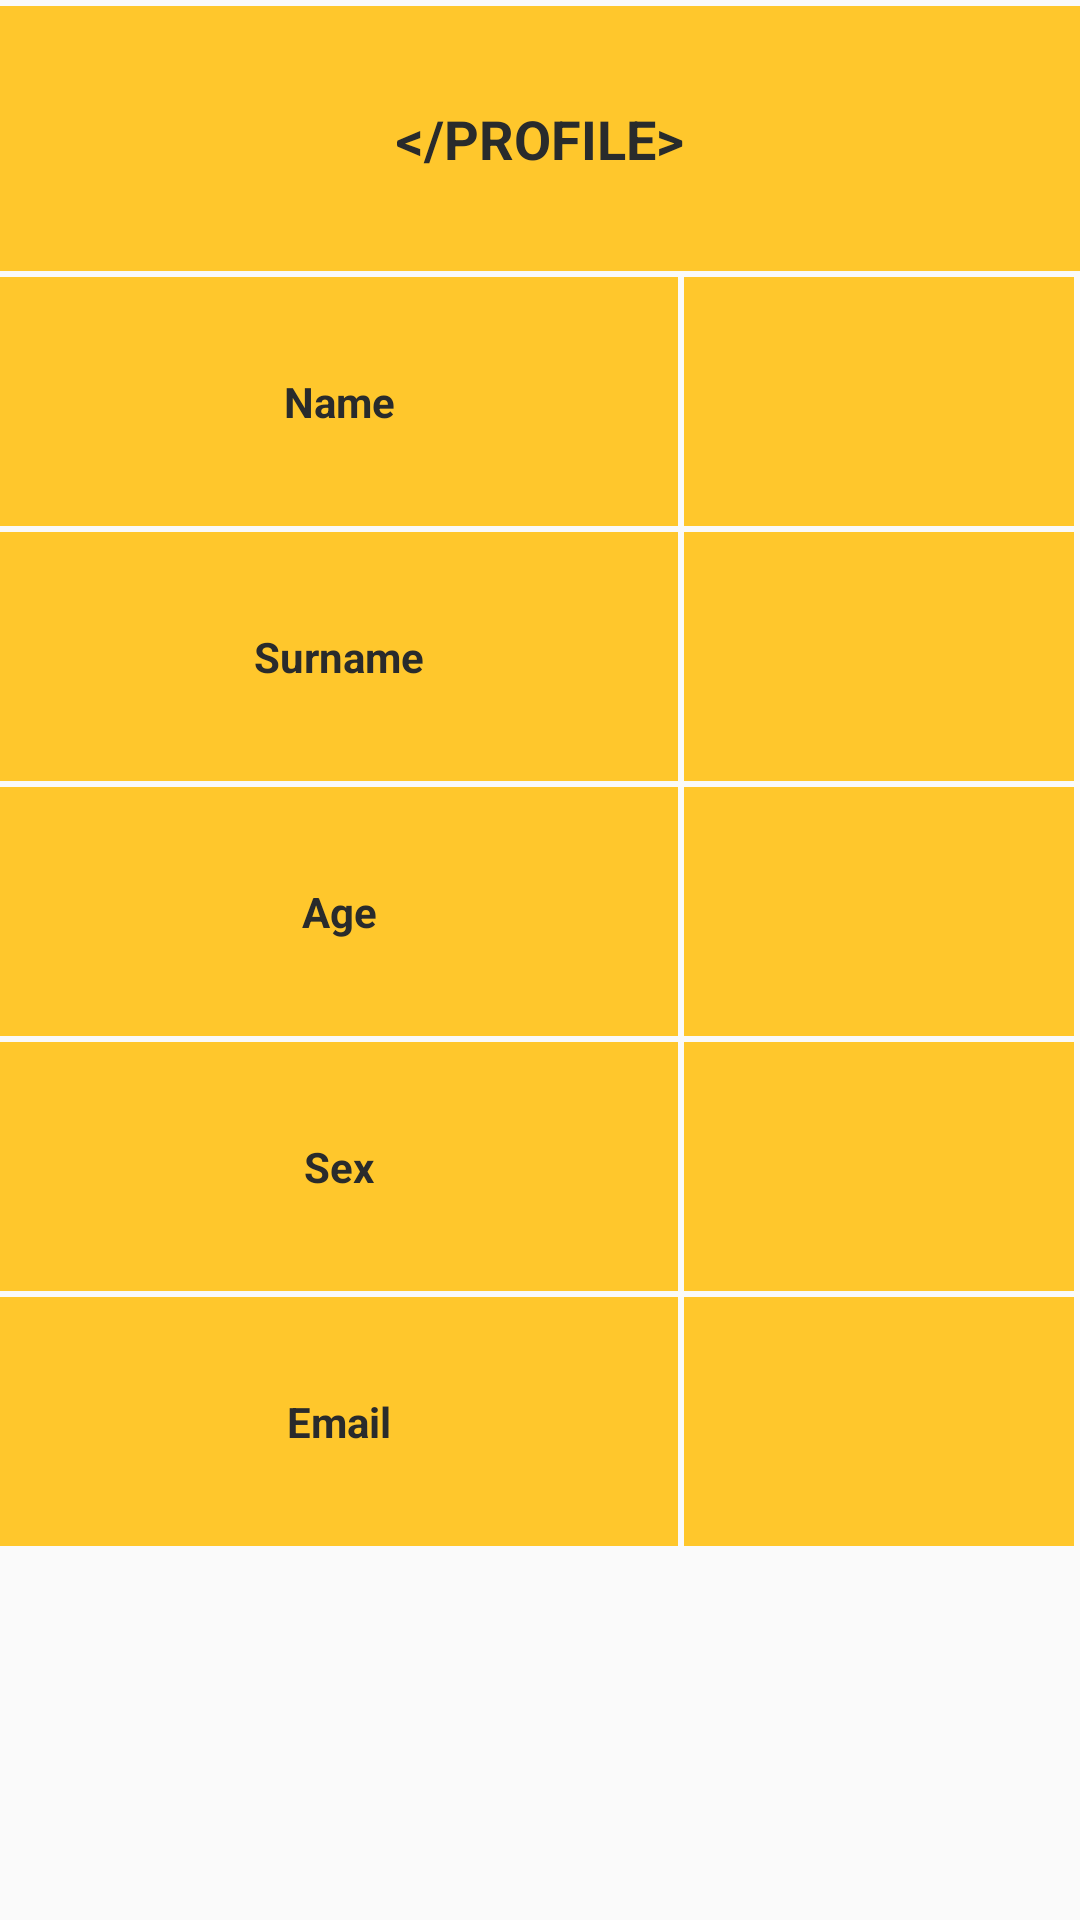

Android layout source for this screen:
<!-- AndroidManifest.xml: application theme Theme.AppCompat.Light.NoActionBar -->
<!-- res/layout/fragment_profile.xml -->
<?xml version="1.0" encoding="utf-8"?>
<TableLayout xmlns:android="http://schemas.android.com/apk/res/android"
    android:id="@+id/table_layout"
    android:layout_width="match_parent"
    android:layout_height="match_parent"
    android:layout_marginTop="56dp">

    <TableRow
        android:layout_width="match_parent"
        android:layout_height="match_parent"
        android:layout_marginTop="2dp">

        <TextView
                android:layout_width="match_parent"
                android:layout_height="wrap_content"
                android:layout_weight="1"
                android:background="@color/ButtonColorYellow"
                android:gravity="center"
                android:padding="32dp"
                android:text="@string/profile_fragment"
                android:textColor="@color/TextColorBlack"
                android:textSize="18sp" android:textStyle="bold"/>
    </TableRow>

    <TableRow
        android:layout_width="match_parent"
        android:layout_height="match_parent"
        android:layout_marginTop="2dp">

        <TextView
                android:layout_width="match_parent"
                android:layout_height="wrap_content"
                android:layout_weight="1"
                android:background="@color/ButtonColorYellow"
                android:gravity="center"
                android:padding="32dp"
                android:text="@string/name"
                android:textColor="@color/TextColorBlack" android:textStyle="bold"/>

        <TextView
            android:id="@+id/name_text"
            android:layout_width="match_parent"
            android:layout_height="wrap_content"
            android:layout_marginLeft="2dp"
            android:layout_marginRight="2dp"
            android:layout_weight="1"
            android:background="@color/ButtonColorYellow"
            android:gravity="center"
            android:padding="32dp"
            android:textColor="@color/TextColorBlack" />

    </TableRow>

    <TableRow
        android:layout_width="match_parent"
        android:layout_height="match_parent"
        android:layout_marginTop="2dp">

        <TextView
                android:layout_width="match_parent"
                android:layout_height="wrap_content"
                android:layout_weight="1"
                android:background="@color/ButtonColorYellow"
                android:gravity="center"
                android:padding="32dp"
                android:text="@string/surname"
                android:textColor="@color/TextColorBlack" android:textStyle="bold"/>

        <TextView
            android:id="@+id/surname_text"
            android:layout_width="match_parent"
            android:layout_height="wrap_content"
            android:layout_marginLeft="2dp"
            android:layout_marginRight="2dp"
            android:layout_weight="1"
            android:background="@color/ButtonColorYellow"
            android:gravity="center"
            android:padding="32dp"
            android:textColor="@color/TextColorBlack" />

    </TableRow>

    <TableRow
        android:layout_width="match_parent"
        android:layout_height="match_parent"
        android:layout_marginTop="2dp">

        <TextView
                android:layout_width="match_parent"
                android:layout_height="wrap_content"
                android:layout_weight="1"
                android:background="@color/ButtonColorYellow"
                android:gravity="center"
                android:padding="32dp"
                android:text="@string/age"
                android:textColor="@color/TextColorBlack" android:textStyle="bold"/>

        <TextView
            android:id="@+id/age_text"
            android:layout_width="match_parent"
            android:layout_height="wrap_content"
            android:layout_marginLeft="2dp"
            android:layout_marginRight="2dp"
            android:layout_weight="1"
            android:background="@color/ButtonColorYellow"
            android:gravity="center"
            android:padding="32dp"
            android:textColor="@color/TextColorBlack" />

    </TableRow>

    <TableRow
        android:layout_width="match_parent"
        android:layout_height="match_parent"
        android:layout_marginTop="2dp">

        <TextView
                android:layout_width="match_parent"
                android:layout_height="wrap_content"
                android:layout_weight="1"
                android:background="@color/ButtonColorYellow"
                android:gravity="center"
                android:padding="32dp"
                android:text="@string/sex"
                android:textColor="@color/TextColorBlack" android:textStyle="bold"/>

        <TextView
            android:id="@+id/sex_text"
            android:layout_width="match_parent"
            android:layout_height="wrap_content"
            android:layout_marginLeft="2dp"
            android:layout_marginRight="2dp"
            android:layout_weight="1"
            android:background="@color/ButtonColorYellow"
            android:gravity="center"
            android:padding="32dp"
            android:textColor="@color/TextColorBlack" />

    </TableRow>

    <TableRow
        android:layout_width="match_parent"
        android:layout_height="match_parent"
        android:layout_marginTop="2dp">

        <TextView
                android:layout_width="match_parent"
                android:layout_height="wrap_content"
                android:layout_weight="1"
                android:background="@color/ButtonColorYellow"
                android:gravity="center"
                android:padding="32dp"
                android:text="@string/email"
                android:textColor="@color/TextColorBlack" android:textStyle="bold"/>

        <TextView
            android:id="@+id/email_text"
            android:layout_width="match_parent"
            android:layout_height="wrap_content"
            android:layout_marginLeft="2dp"
            android:layout_marginRight="2dp"
            android:layout_weight="1"
            android:background="@color/ButtonColorYellow"
            android:gravity="center"
            android:padding="32dp"
            android:textColor="@color/TextColorBlack" />

    </TableRow>

</TableLayout>
<!-- resources referenced by this layout -->
<resources>
  <color name="ButtonColorYellow">#ffc72c</color>
  <color name="TextColorBlack">#292b2c</color>
  <string name="age">Age</string>
  <string name="email">Email</string>
  <string name="name">Name</string>
  <string name="profile_fragment">&lt;/PROFILE&gt;</string>
  <string name="sex">Sex</string>
  <string name="surname">Surname</string>
</resources>
